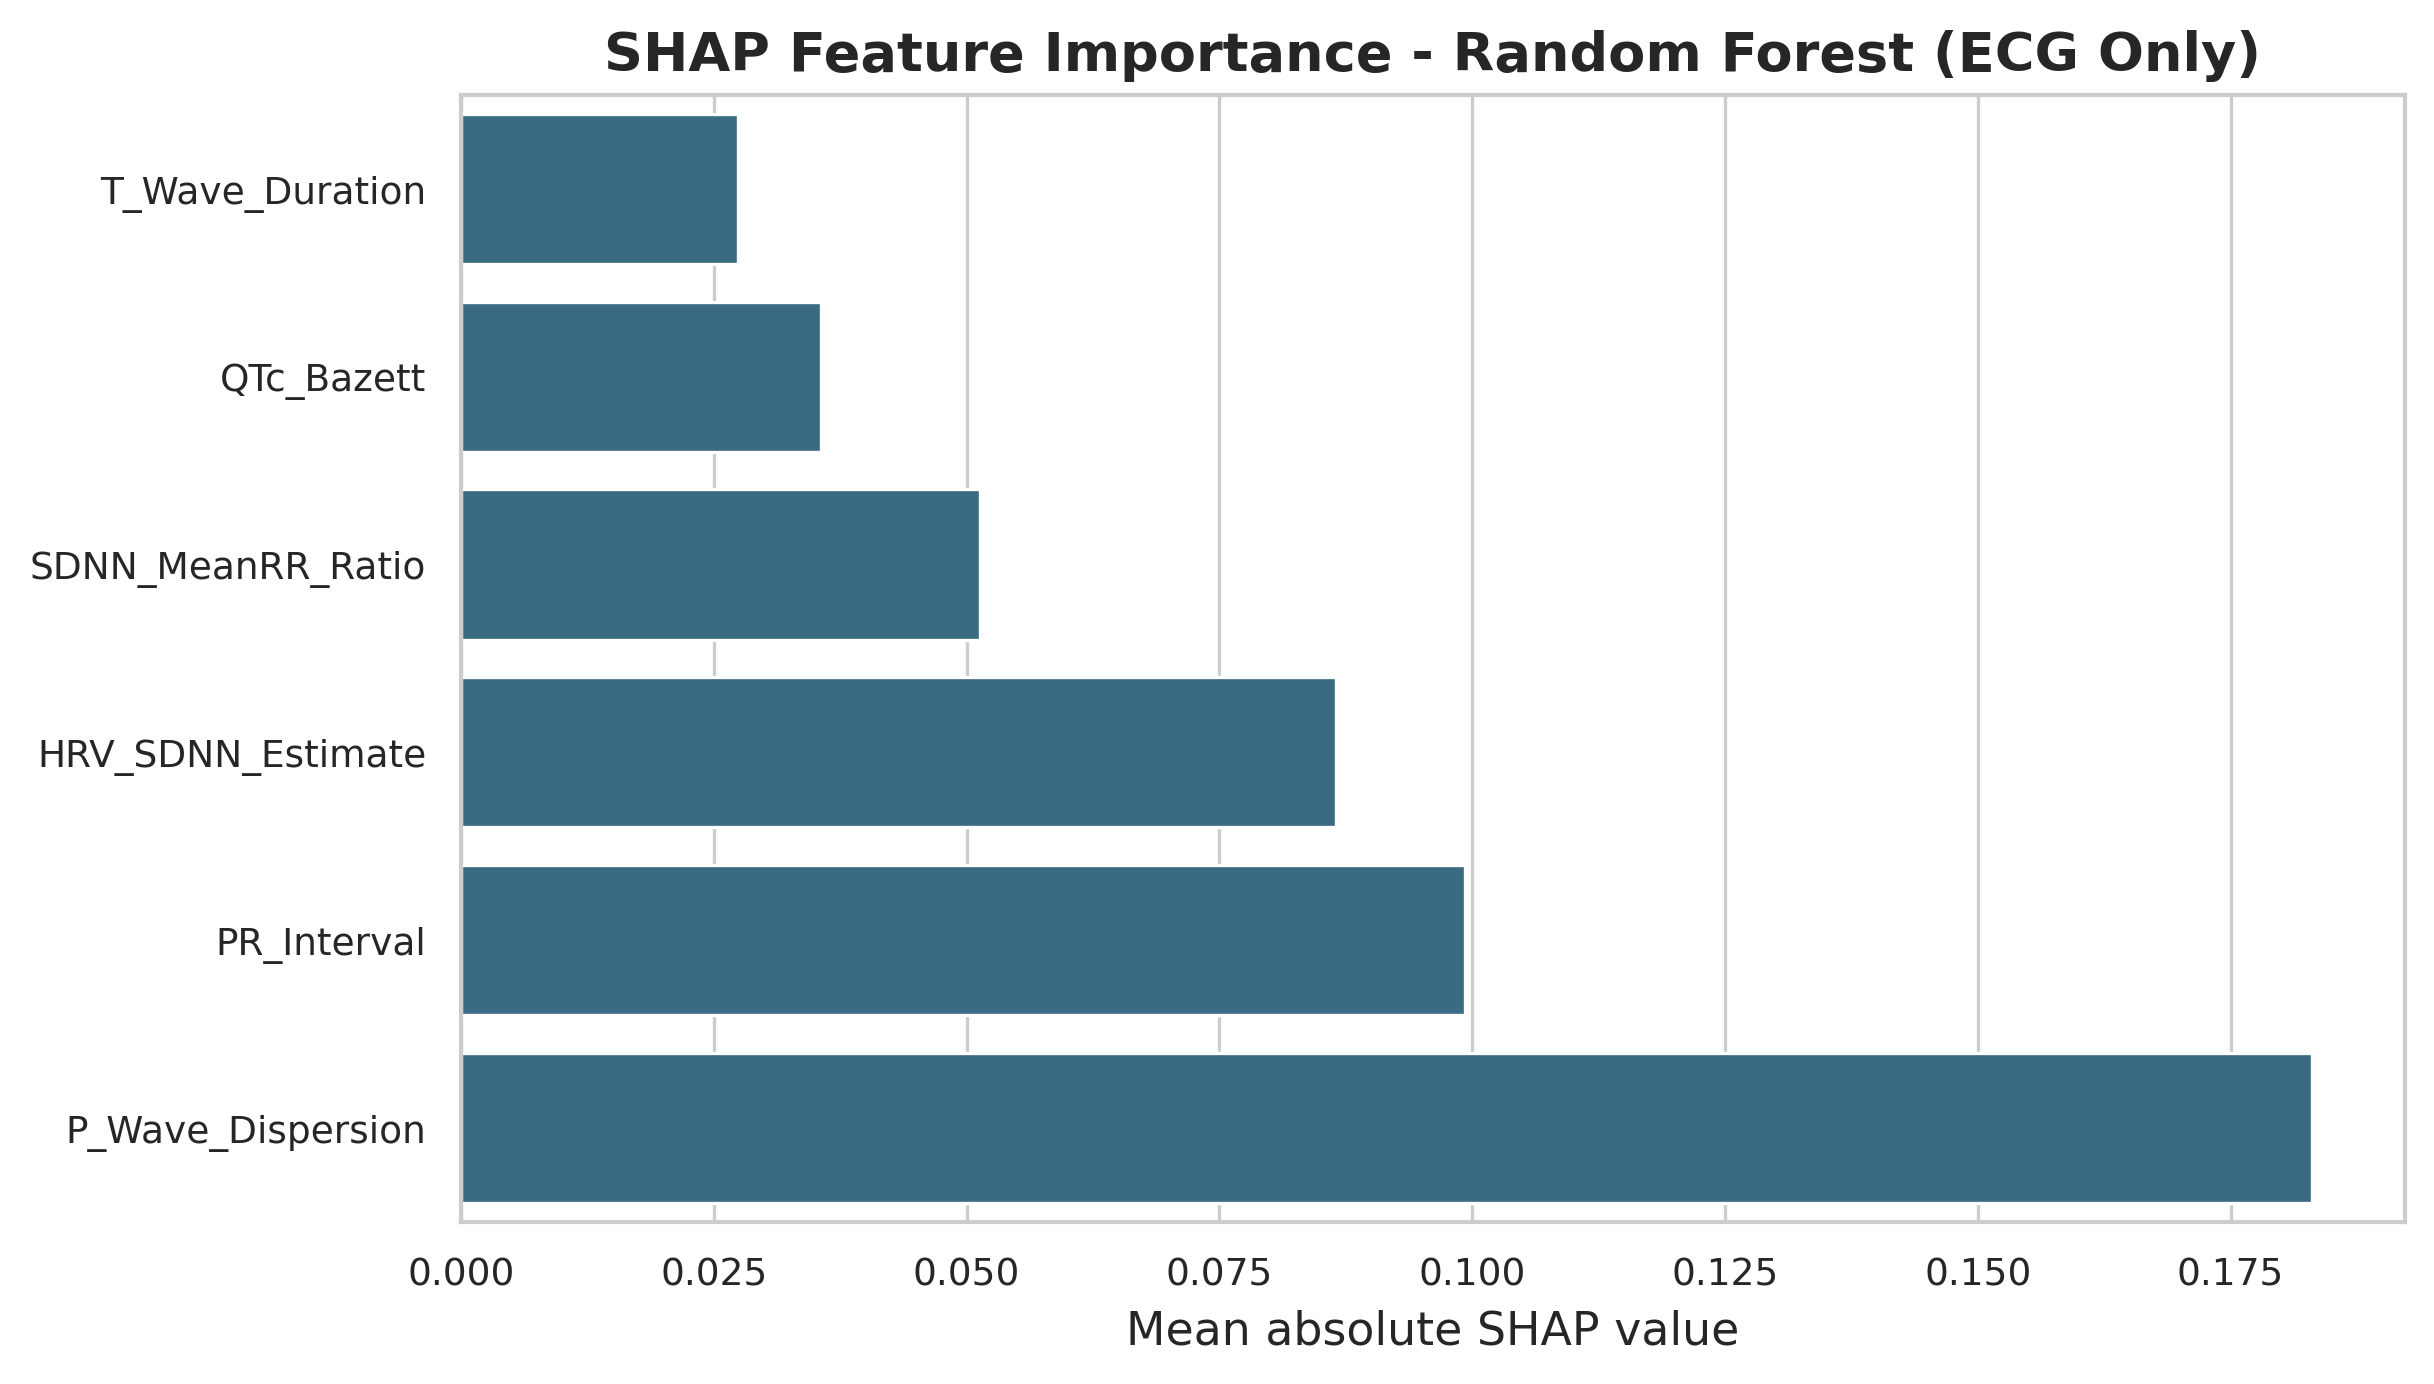

The data file committed next to this chart (first rows):
Feature, Mean |SHAP|
P_Wave_Dispersion, 0.1831
PR_Interval, 0.09934
HRV_SDNN_Estimate, 0.08657
SDNN_MeanRR_Ratio, 0.05134
QTc_Bazett, 0.0356
T_Wave_Duration, 0.02741
